Photos from the image-classification dataset "synthetic_demo" in the GitHub repository VaidehiDeore/AI-Medical-Image-Analysis. Its 2 classes are: normal, pneumonia.

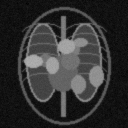
Label: pneumonia

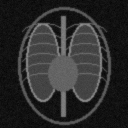
Label: normal

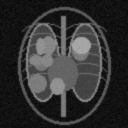
Label: pneumonia

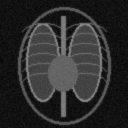
Label: normal

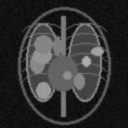
Label: pneumonia

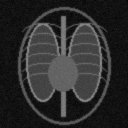
Label: normal
